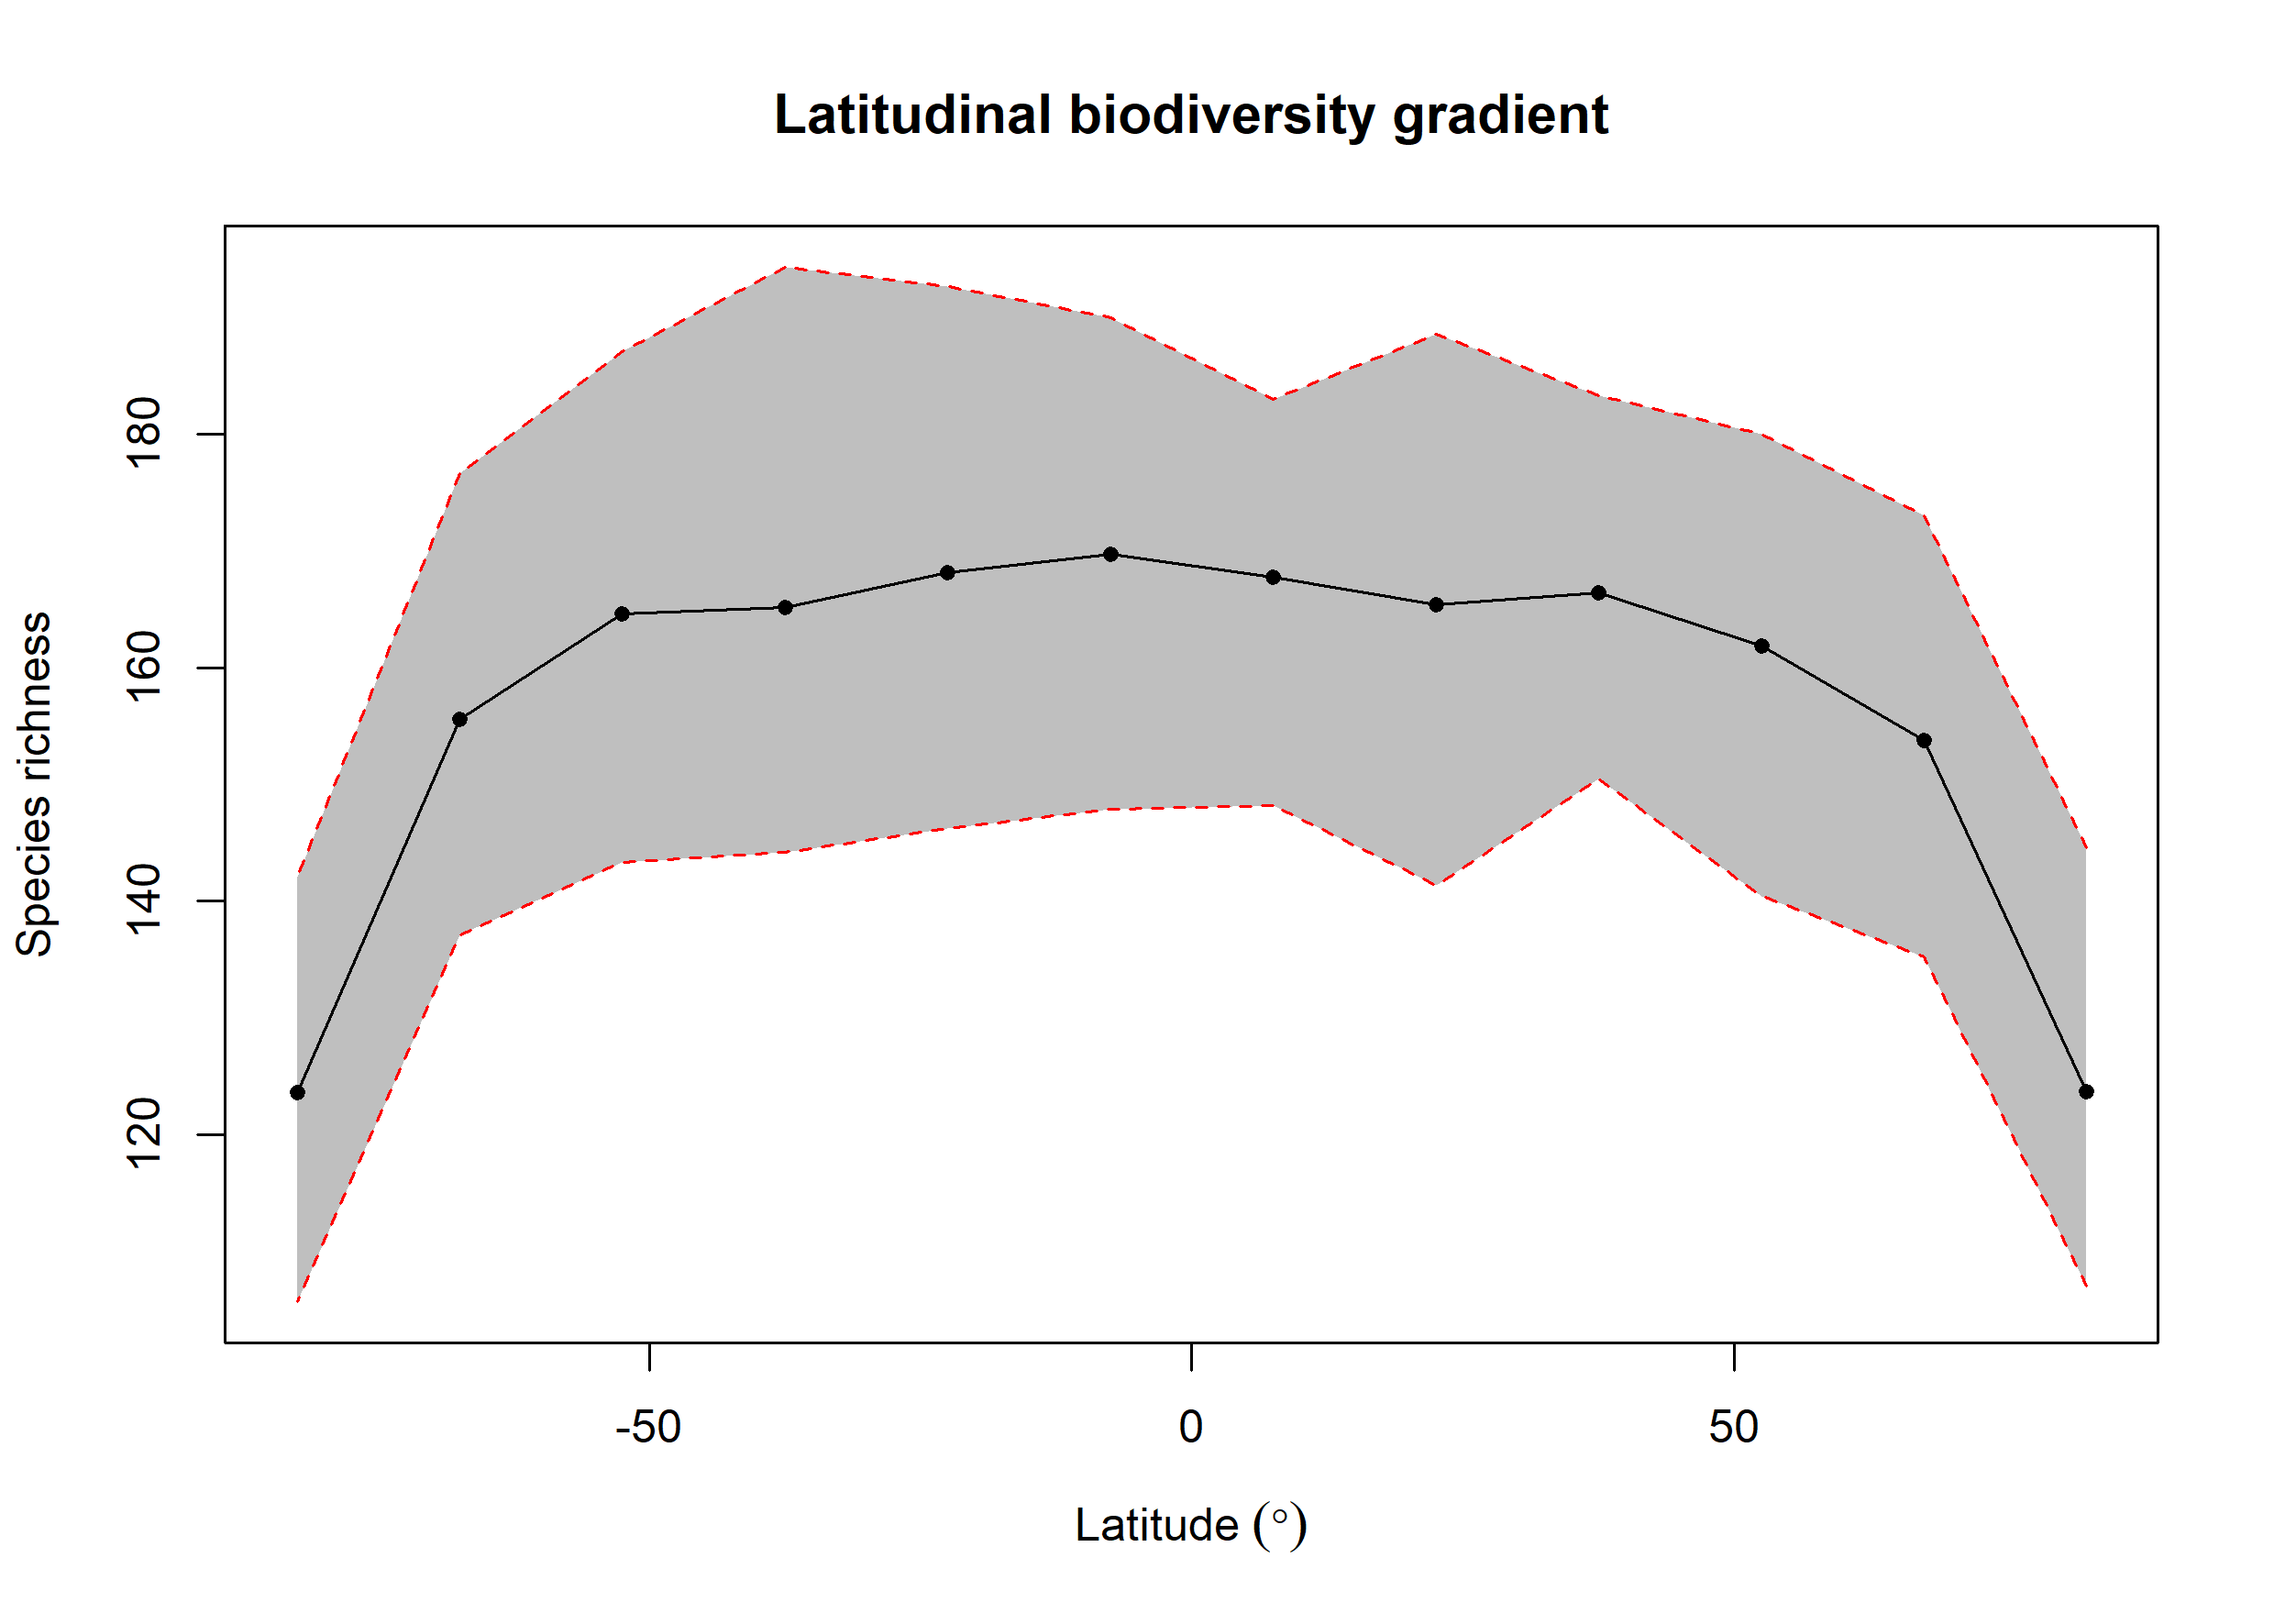

The data file committed next to this chart (first rows):
bin, max, min, mid, hemisphere, mean_richness, CI.Lower, CI.Upper
1, 90, 75, 82.5, N, 123.7, 107, 144.6
2, 75, 60, 67.5, N, 153.8, 135.2, 173
3, 60, 45, 52.5, N, 161.9, 140.4, 180
4, 45, 30, 37.5, N, 166.4, 150.4, 183.3
5, 30, 15, 22.5, N, 165.4, 141.3, 188.6
6, 15, 0, 7.5, N, 167.7, 148.2, 183
7, 0, -15, -7.5, S, 169.7, 147.9, 190
8, -15, -30, -22.5, S, 168.2, 146.2, 192.7
9, -30, -45, -37.5, S, 165.2, 144.2, 194.3
10, -45, -60, -52.5, S, 164.6, 143.3, 187.1
11, -60, -75, -67.5, S, 155.5, 137.1, 176.7
12, -75, -90, -82.5, S, 123.6, 105.7, 142.1
